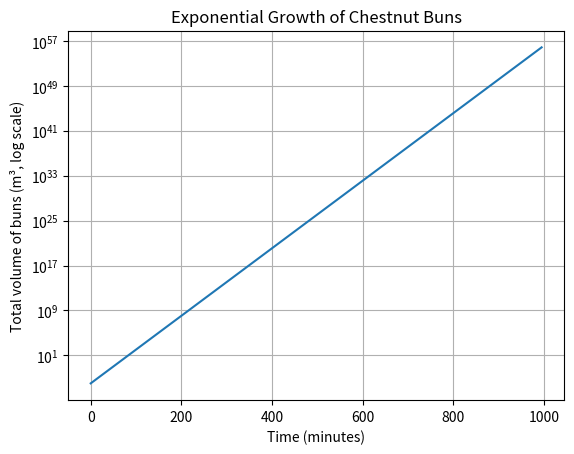

Python code for this plot:
import math
import matplotlib.pyplot as plt

# Volume of one chestnut bun (m^3)
bun_volume = 1e-4

# Astronomical Unit (m)
AU = 1.496e11

# Approximate radius of Solar System (to Neptune, ~30 AU)
R = 30 * AU

# Volume of Solar System (sphere approximation)
solar_system_volume = (4/3) * math.pi * (R**3)

def doubling_time(target_volume, initial_volume=1e-4, interval=5):
    n = math.ceil(math.log2(target_volume / initial_volume))
    time_minutes = n * interval
    return n, time_minutes

# Calculate for Solar System
n_intervals, total_minutes = doubling_time(solar_system_volume, bun_volume)

days = total_minutes / (60 * 24)
years = days / 365

print(f"Solar System Volume: {solar_system_volume:.2e} m^3")
print(f"Doublings needed: {n_intervals}")
print(f"Time: {total_minutes:.2e} minutes ({days:.2e} days ≈ {years:.2e} years)")

# Visualization (first 200 doublings for clarity)
volumes = [bun_volume * (2**i) for i in range(200)]
times = [i*5 for i in range(200)]

plt.plot(times, volumes)
plt.yscale("log")
plt.xlabel("Time (minutes)")
plt.ylabel("Total volume of buns (m³, log scale)")
plt.title("Exponential Growth of Chestnut Buns")
plt.grid(True)
plt.show()
